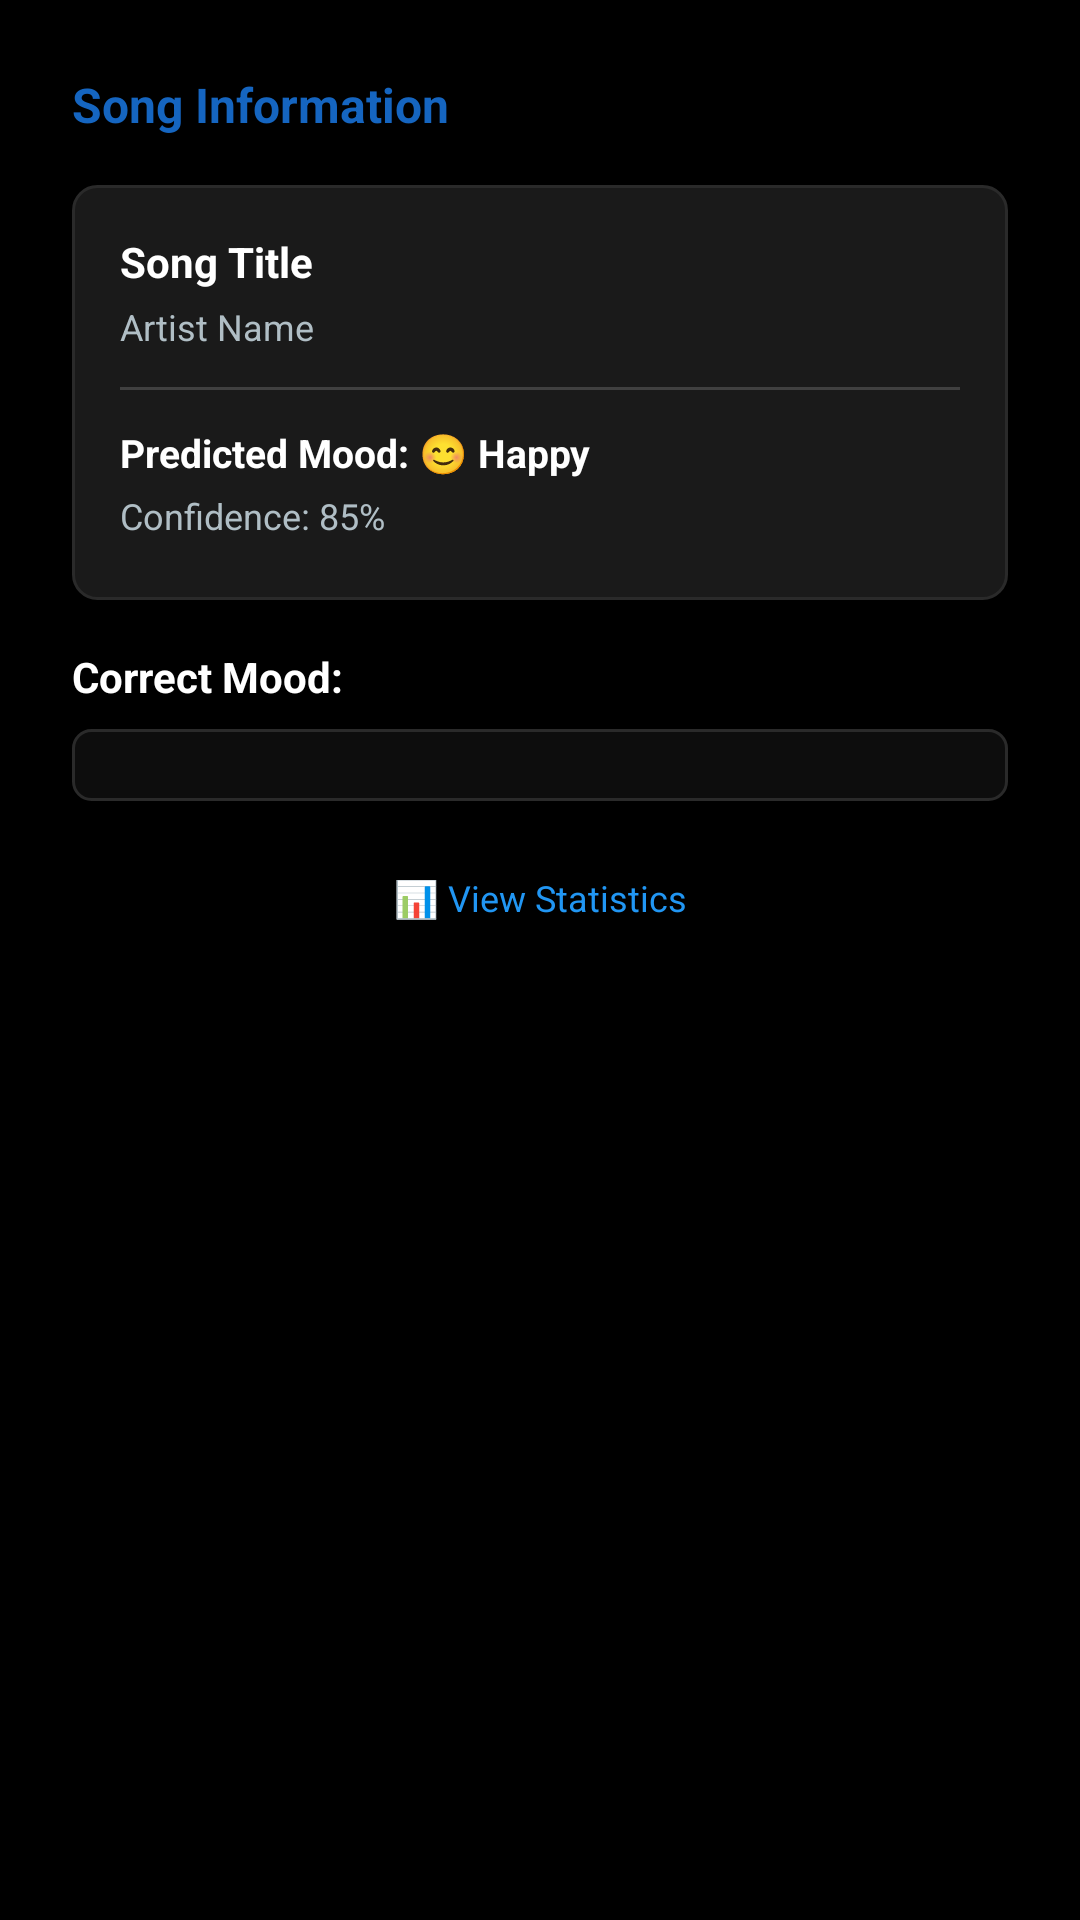

Produce the Android XML layout that renders to this screen, including the resource entries it uses.
<!-- AndroidManifest.xml: application theme Theme.MusicPlayer -->
<!-- res/layout/dialog_mood_correction.xml -->
<?xml version="1.0" encoding="utf-8"?>
<LinearLayout xmlns:android="http://schemas.android.com/apk/res/android"
    android:layout_width="match_parent"
    android:layout_height="wrap_content"
    android:orientation="vertical"
    android:padding="24dp">

    
    <TextView
        android:layout_width="match_parent"
        android:layout_height="wrap_content"
        android:text="Song Information"
        android:textSize="16sp"
        android:textStyle="bold"
        android:textColor="@color/primary_color"
        android:layout_marginBottom="16dp" />

    <LinearLayout
        android:layout_width="match_parent"
        android:layout_height="wrap_content"
        android:orientation="vertical"
        android:background="@drawable/bg_card"
        android:padding="16dp"
        android:layout_marginBottom="16dp">

        <TextView
            android:id="@+id/tv_song_title"
            android:layout_width="match_parent"
            android:layout_height="wrap_content"
            android:text="Song Title"
            android:textSize="14sp"
            android:textStyle="bold"
            android:textColor="@color/text_primary"
            android:layout_marginBottom="4dp" />

        <TextView
            android:id="@+id/tv_song_artist"
            android:layout_width="match_parent"
            android:layout_height="wrap_content"
            android:text="Artist Name"
            android:textSize="12sp"
            android:textColor="@color/text_secondary"
            android:layout_marginBottom="12dp" />

        <View
            android:layout_width="match_parent"
            android:layout_height="1dp"
            android:background="@color/divider_color"
            android:layout_marginBottom="12dp" />

        
        <TextView
            android:id="@+id/tv_predicted_mood"
            android:layout_width="match_parent"
            android:layout_height="wrap_content"
            android:text="Predicted Mood: 😊 Happy"
            android:textSize="13sp"
            android:textStyle="bold"
            android:textColor="@color/text_primary"
            android:layout_marginBottom="4dp" />

        <TextView
            android:id="@+id/tv_confidence"
            android:layout_width="match_parent"
            android:layout_height="wrap_content"
            android:text="Confidence: 85%"
            android:textSize="12sp"
            android:textColor="@color/text_secondary"
            android:layout_marginBottom="4dp" />

        <TextView
            android:id="@+id/tv_reasoning"
            android:layout_width="match_parent"
            android:layout_height="wrap_content"
            android:text="Reasoning: High energy + positive valence"
            android:textSize="11sp"
            android:textColor="@color/text_secondary"
            android:layout_marginBottom="12dp"
            android:visibility="gone" />

        
        <TextView
            android:id="@+id/tv_suggestion"
            android:layout_width="match_parent"
            android:layout_height="wrap_content"
            android:text="💡 Suggestion: 😌 Calm"
            android:textSize="12sp"
            android:textStyle="bold"
            android:textColor="@color/accent_color"
            android:layout_marginBottom="12dp"
            android:visibility="gone" />

    </LinearLayout>

    
    <TextView
        android:layout_width="match_parent"
        android:layout_height="wrap_content"
        android:text="Correct Mood:"
        android:textSize="14sp"
        android:textStyle="bold"
        android:textColor="@color/text_primary"
        android:layout_marginBottom="8dp" />

    <Spinner
        android:id="@+id/spinner_mood_correction"
        android:layout_width="match_parent"
        android:layout_height="wrap_content"
        android:layout_marginBottom="16dp"
        android:background="@drawable/bg_spinner"
        android:padding="12dp" />

    
    <LinearLayout
        android:layout_width="match_parent"
        android:layout_height="wrap_content"
        android:orientation="horizontal"
        android:gravity="center_vertical">

        <TextView
            android:layout_width="0dp"
            android:layout_height="wrap_content"
            android:layout_weight="1"
            android:text="📊 View Statistics"
            android:textSize="12sp"
            android:textColor="@color/accent_color"
            android:background="?android:attr/selectableItemBackground"
            android:padding="8dp"
            android:gravity="center"
            android:clickable="true"
            android:focusable="true" />

    </LinearLayout>

</LinearLayout>
<!-- resources referenced by this layout -->
<resources>
  <color name="accent_color">#2196F3</color>
  <color name="divider_color">#404040</color>
  <color name="primary_color">#1565C0</color>
  <color name="text_primary">#FFFFFF</color>
  <color name="text_secondary">#B0BEC5</color>
  <!-- drawable bg_card (drawable) -->
  <?xml version="1.0" encoding="utf-8"?>
  <shape xmlns:android="http://schemas.android.com/apk/res/android">
      <solid android:color="@color/background_card" />
      <corners android:radius="8dp" />
      <stroke android:width="1dp" android:color="@color/divider" />
  </shape>
  <!-- drawable bg_spinner (drawable) -->
  <?xml version="1.0" encoding="utf-8"?>
  <shape xmlns:android="http://schemas.android.com/apk/res/android">
      <solid android:color="@color/background_surface" />
      <corners android:radius="6dp" />
      <stroke android:width="1dp" android:color="@color/divider" />
  </shape>
  <style name="Theme.MusicPlayer" parent="Theme.MaterialComponents.DayNight.NoActionBar">
          <item name="colorPrimary">@color/primary</item>
          <item name="colorPrimaryDark">@color/primary_dark</item>
          <item name="colorAccent">@color/accent</item>
          <item name="android:windowBackground">@color/background</item>
          <item name="android:statusBarColor">@color/primary_dark</item>
          <item name="android:navigationBarColor">@color/background</item>
          <item name="android:textColorPrimary">@color/text_primary</item>
          <item name="android:textColorSecondary">@color/text_secondary</item>
      </style>
  <color name="background_card">#1A1A1A</color>
  <color name="divider">#2A2A2A</color>
  <color name="background_surface">#0D0D0D</color>
  <color name="primary">#1565C0</color>
  <color name="primary_dark">#0D47A1</color>
  <color name="accent">#2196F3</color>
  <color name="background">#000000</color>
</resources>
